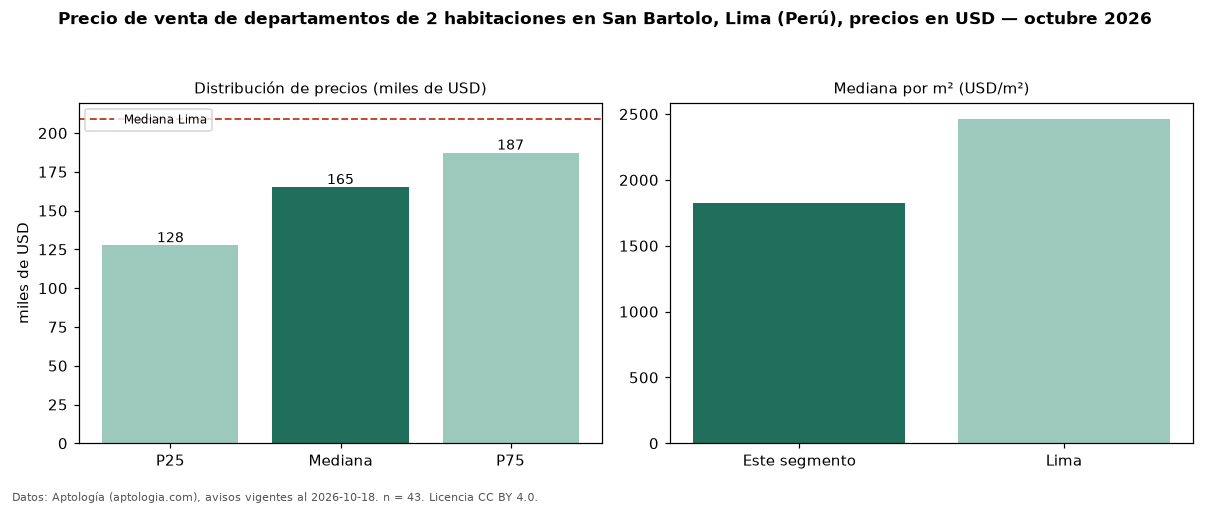

The data file committed next to this chart (first rows):
seccion, metrica, valor, moneda, n
precio, p25, 127500, USD, 43
precio, mediana, 165000, USD, 43
precio, p75, 187200, USD, 43
precio, minimo, 90000, USD, 43
precio, maximo, 281600, USD, 43
m2, mediana_precio_m2, 1821, USD, 43
m2, area_mediana_m2, 88.0, m2, 43
banos, mediana_banos, 2.0, , 
parqueadero, pct_con_parqueadero, 100.0, %, 42
habitaciones, 2, 165000, USD, 43
ciudad, mediana_ciudad_referencia, 209164, USD, 
ciudad, mediana_m2_ciudad, 2464, USD, 
fuente, fecha_datos, 2026-10-18, , 
fuente, atribucion, https://www.aptologia.com/pe/venta/lima, , 
fuente, licencia, CC BY 4.0, , 
